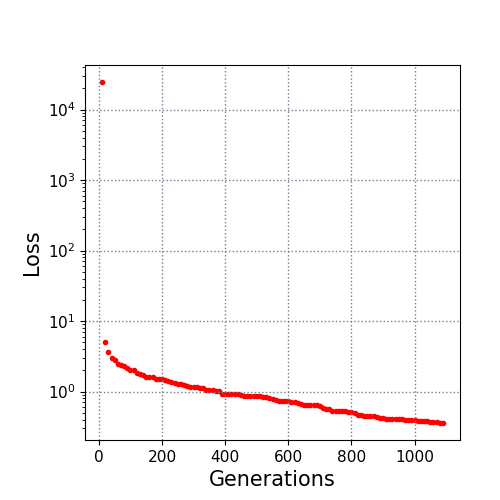

The data file committed next to this chart (first rows):
10.0, 24570.139913
20.0, 4.978
30.0, 3.585
40.0, 3.005
50.0, 2.765
60.0, 2.494
70.0, 2.4
80.0, 2.276
90.0, 2.127
100.0, 2.025
110.0, 1.996
120.0, 1.833
130.0, 1.749
140.0, 1.702
150.0, 1.617
160.0, 1.597
170.0, 1.597
180.0, 1.504
190.0, 1.504
200.0, 1.502
210.0, 1.465
220.0, 1.418
230.0, 1.382
240.0, 1.341
250.0, 1.3
260.0, 1.275
270.0, 1.229
280.0, 1.197
290.0, 1.154
300.0, 1.146
310.0, 1.145
320.0, 1.108
330.0, 1.106
340.0, 1.039
350.0, 1.039
360.0, 1.034
370.0, 1.032
380.0, 1.006
390.0, 0.9209
400.0, 0.9209
410.0, 0.9201
420.0, 0.9201
430.0, 0.9196
440.0, 0.9173
450.0, 0.9074
460.0, 0.8568
470.0, 0.8568
480.0, 0.8568
490.0, 0.8568
500.0, 0.8568
510.0, 0.8568
520.0, 0.8381
530.0, 0.8359
540.0, 0.8064
550.0, 0.7855
560.0, 0.7646
570.0, 0.7279
580.0, 0.7276
590.0, 0.7238
600.0, 0.7238
610.0, 0.699
... 48 more rows
